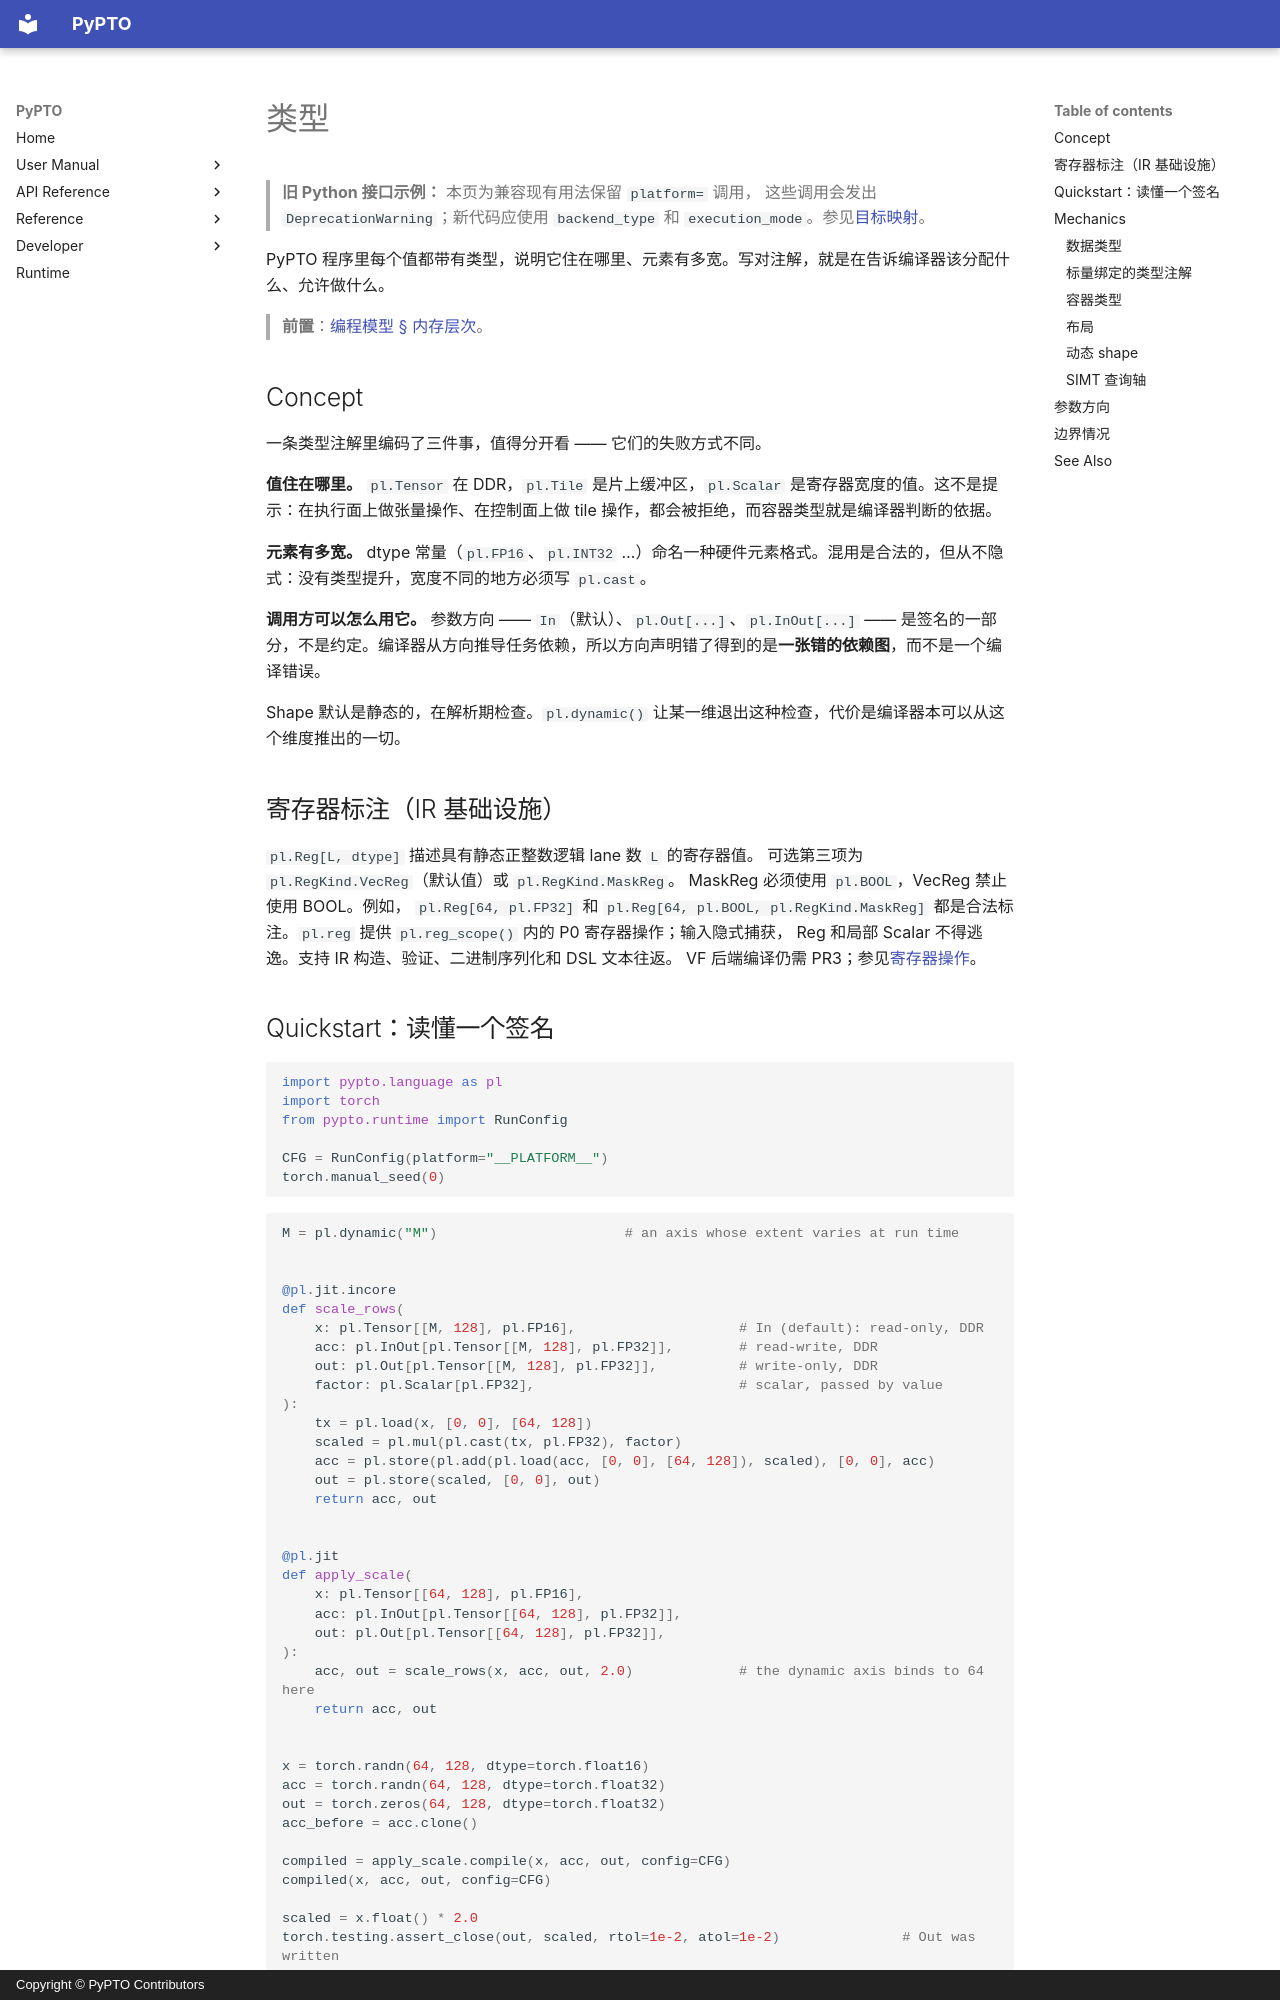

repository: hw-native-sys/pypto · page: zh/user/language/00-types/index.html · generator: mkdocs · copyright: Copyright © PyPTO Contributors

# 类型

> **旧 Python 接口示例：** 本页为兼容现有用法保留 `platform=` 调用，
> 这些调用会发出 `DeprecationWarning`；新代码应使用 `backend_type` 和
> `execution_mode`。参见[目标映射](../../dev/08-entry-points.md#迁移旧-platform-示例)。

PyPTO 程序里每个值都带有类型，说明它住在哪里、元素有多宽。写对注解，就是在告诉编译器该分配什么、允许做什么。

> **前置**：[编程模型 § 内存层次](../03-programming-model.md#内存层次)。

## Concept

一条类型注解里编码了三件事，值得分开看 —— 它们的失败方式不同。

**值住在哪里。** `pl.Tensor` 在 DDR，`pl.Tile` 是片上缓冲区，`pl.Scalar` 是寄存器宽度的值。这不是提示：在执行面上做张量操作、在控制面上做 tile 操作，都会被拒绝，而容器类型就是编译器判断的依据。

**元素有多宽。** dtype 常量（`pl.FP16`、`pl.INT32` …）命名一种硬件元素格式。混用是合法的，但从不隐式：没有类型提升，宽度不同的地方必须写 `pl.cast`。

**调用方可以怎么用它。** 参数方向 —— `In`（默认）、`pl.Out[...]`、`pl.InOut[...]` —— 是签名的一部分，不是约定。编译器从方向推导任务依赖，所以方向声明错了得到的是**一张错的依赖图**，而不是一个编译错误。

Shape 默认是静态的，在解析期检查。`pl.dynamic()` 让某一维退出这种检查，代价是编译器本可以从这个维度推出的一切。

## 寄存器标注（IR 基础设施）

`pl.Reg[L, dtype]` 描述具有静态正整数逻辑 lane 数 `L` 的寄存器值。
可选第三项为 `pl.RegKind.VecReg`（默认值）或 `pl.RegKind.MaskReg`。
MaskReg 必须使用 `pl.BOOL`，VecReg 禁止使用 BOOL。例如，
`pl.Reg[64, pl.FP32]` 和 `pl.Reg[64, pl.BOOL, pl.RegKind.MaskReg]`
都是合法标注。`pl.reg` 提供 `pl.reg_scope()` 内的 P0 寄存器操作；输入隐式捕获，
Reg 和局部 Scalar 不得逃逸。支持 IR 构造、验证、二进制序列化和 DSL 文本往返。
VF 后端编译仍需 PR3；参见[寄存器操作](../../dev/language/06-register-operations.md)。
